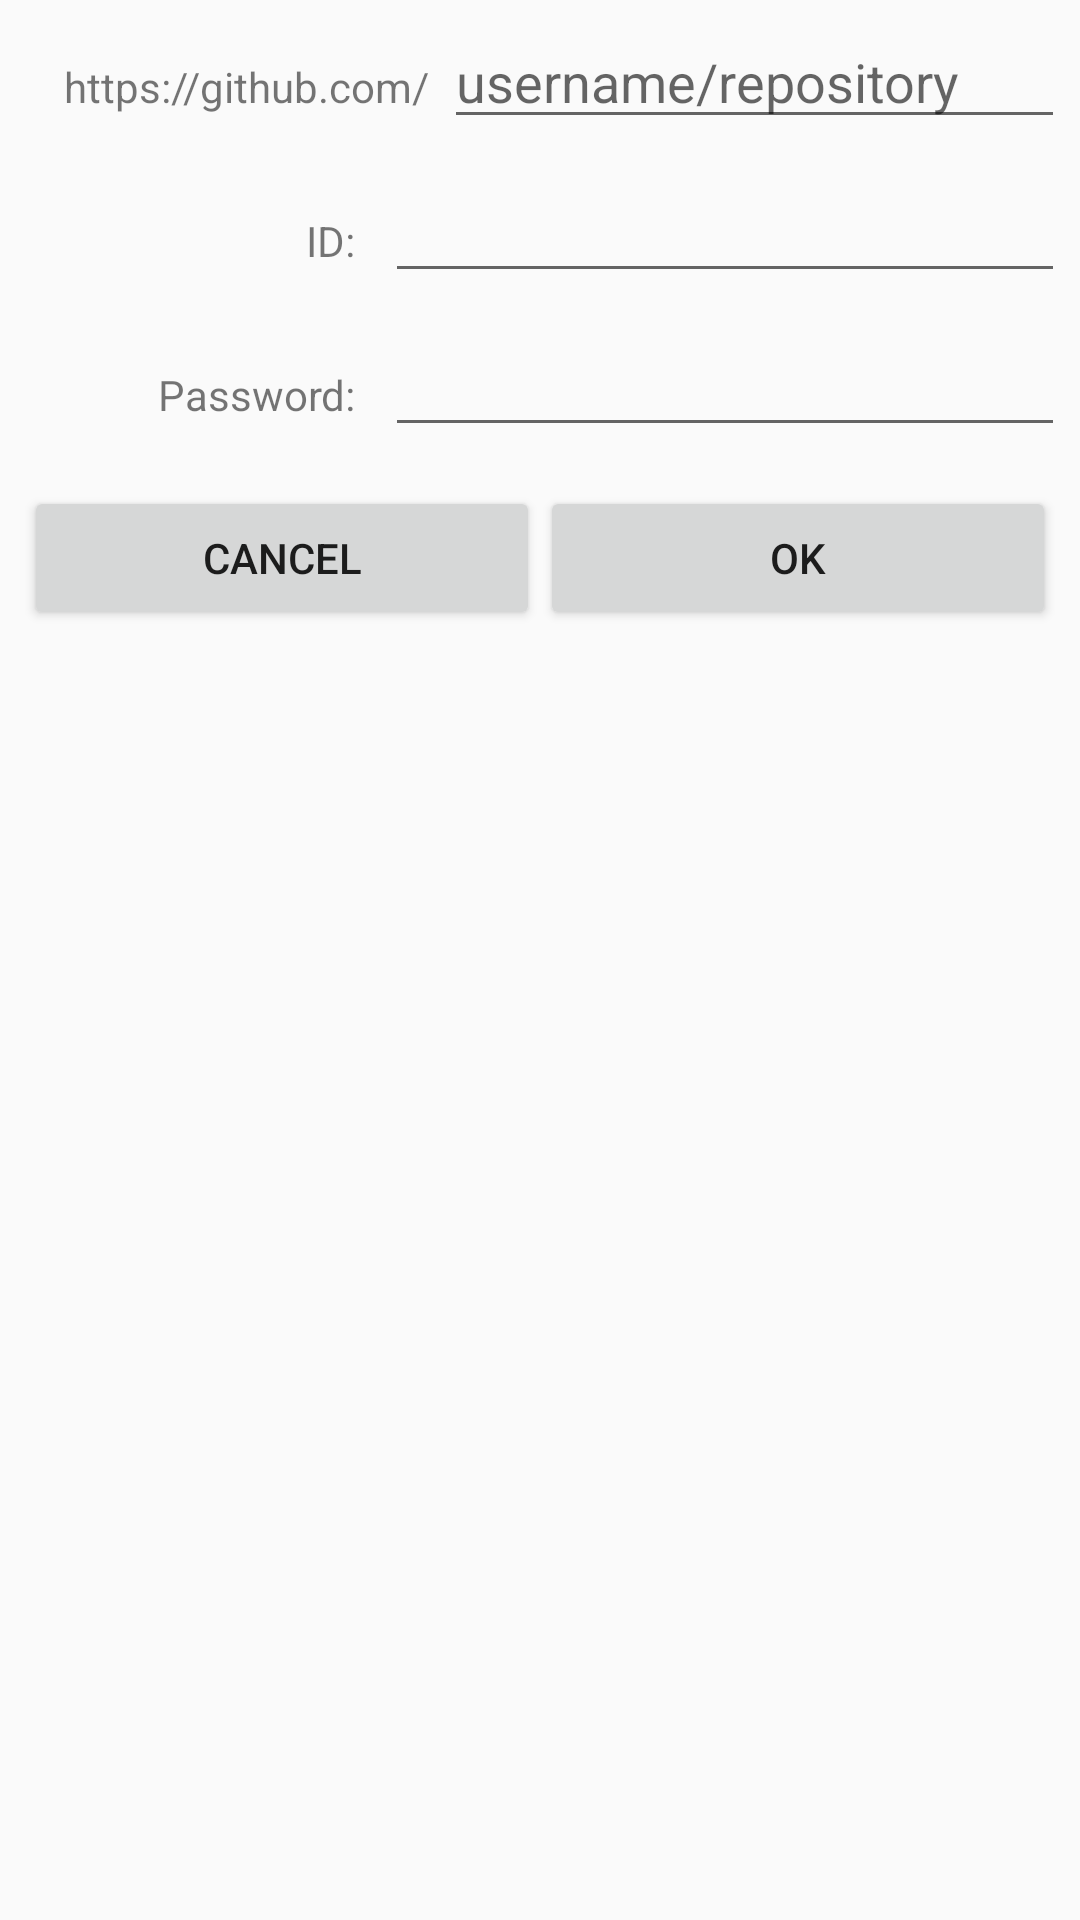

Reconstruct the res/layout file that produces this screen, plus the resources it refers to.
<!-- AndroidManifest.xml: application theme AppTheme -->
<!-- res/layout/git_account_dialog.xml -->
<?xml version="1.0" encoding="utf-8"?>
<LinearLayout
    xmlns:android="http://schemas.android.com/apk/res/android" android:layout_width="match_parent"
    android:layout_height="match_parent"
    android:orientation="vertical">

    <LinearLayout
        android:layout_width="match_parent"
        android:layout_height="wrap_content"
        android:orientation="horizontal">

        <TextView
            android:layout_width="0dp"
            android:layout_height="wrap_content"
            android:layout_weight="1"
            android:gravity="end"
            android:layout_marginTop="5dp"
            android:layout_marginBottom="5dp"
            android:layout_marginStart="5dp"
            android:text="https://github.com/"/>

        <EditText
            android:id="@+id/editUrl"
            android:layout_width="0dp"
            android:layout_height="wrap_content"
            android:inputType="textUri"
            android:layout_margin="5dp"
            android:layout_weight="1.5"
            android:hint="username/repository"/>

    </LinearLayout>

    <LinearLayout
        android:layout_width="match_parent"
        android:layout_height="wrap_content"
        android:orientation="horizontal">

        <TextView
            android:layout_width="0dp"
            android:layout_height="wrap_content"
            android:layout_weight="1"
            android:gravity="end"
            android:layout_margin="5dp"
            android:text="ID:"/>

        <EditText
            android:id="@+id/editId"
            android:layout_width="0dp"
            android:layout_height="wrap_content"
            android:inputType="text"
            android:layout_margin="5dp"
            android:layout_weight="2"/>

    </LinearLayout>

    <LinearLayout
        android:layout_width="match_parent"
        android:layout_height="wrap_content"
        android:orientation="horizontal">

        <TextView
            android:layout_width="0dp"
            android:layout_height="wrap_content"
            android:layout_weight="1"
            android:gravity="end"
            android:layout_margin="5dp"
            android:text="Password:"/>

        <EditText
            android:id="@+id/editPassword"
            android:layout_width="0dp"
            android:layout_height="wrap_content"
            android:inputType="textPassword"
            android:layout_margin="5dp"
            android:layout_weight="2"/>

    </LinearLayout>

    <LinearLayout
        android:layout_width="match_parent"
        android:layout_height="wrap_content"
        android:orientation="horizontal"
        android:layout_margin="8dp">

        <androidx.appcompat.widget.AppCompatButton
            android:id="@+id/btnCancel"
            android:layout_width="0dp"
            android:layout_height="wrap_content"
            android:layout_weight="1"
            android:text="@android:string/cancel"/>

        <androidx.appcompat.widget.AppCompatButton
            android:id="@+id/btnOk"
            android:layout_width="0dp"
            android:layout_height="wrap_content"
            android:layout_weight="1"
            android:text="@android:string/ok"/>

    </LinearLayout>

</LinearLayout>
<!-- resources referenced by this layout -->
<resources>
  <style name="AppTheme" parent="Theme.AppCompat.DayNight.DarkActionBar">
  
          <item name="colorPrimary">@color/colorPrimary</item>
          <item name="colorPrimaryDark">@color/colorPrimaryDark</item>
          <item name="colorAccent">@color/colorAccent</item>
  
      </style>
  <!-- not gathered from this repository: default colours our renderer supplied (Android Studio template values) -->
  <color name="colorPrimary">#FF6200EE</color>
  <color name="colorPrimaryDark">#FF3700B3</color>
  <color name="colorAccent">#FF03DAC5</color>
</resources>
